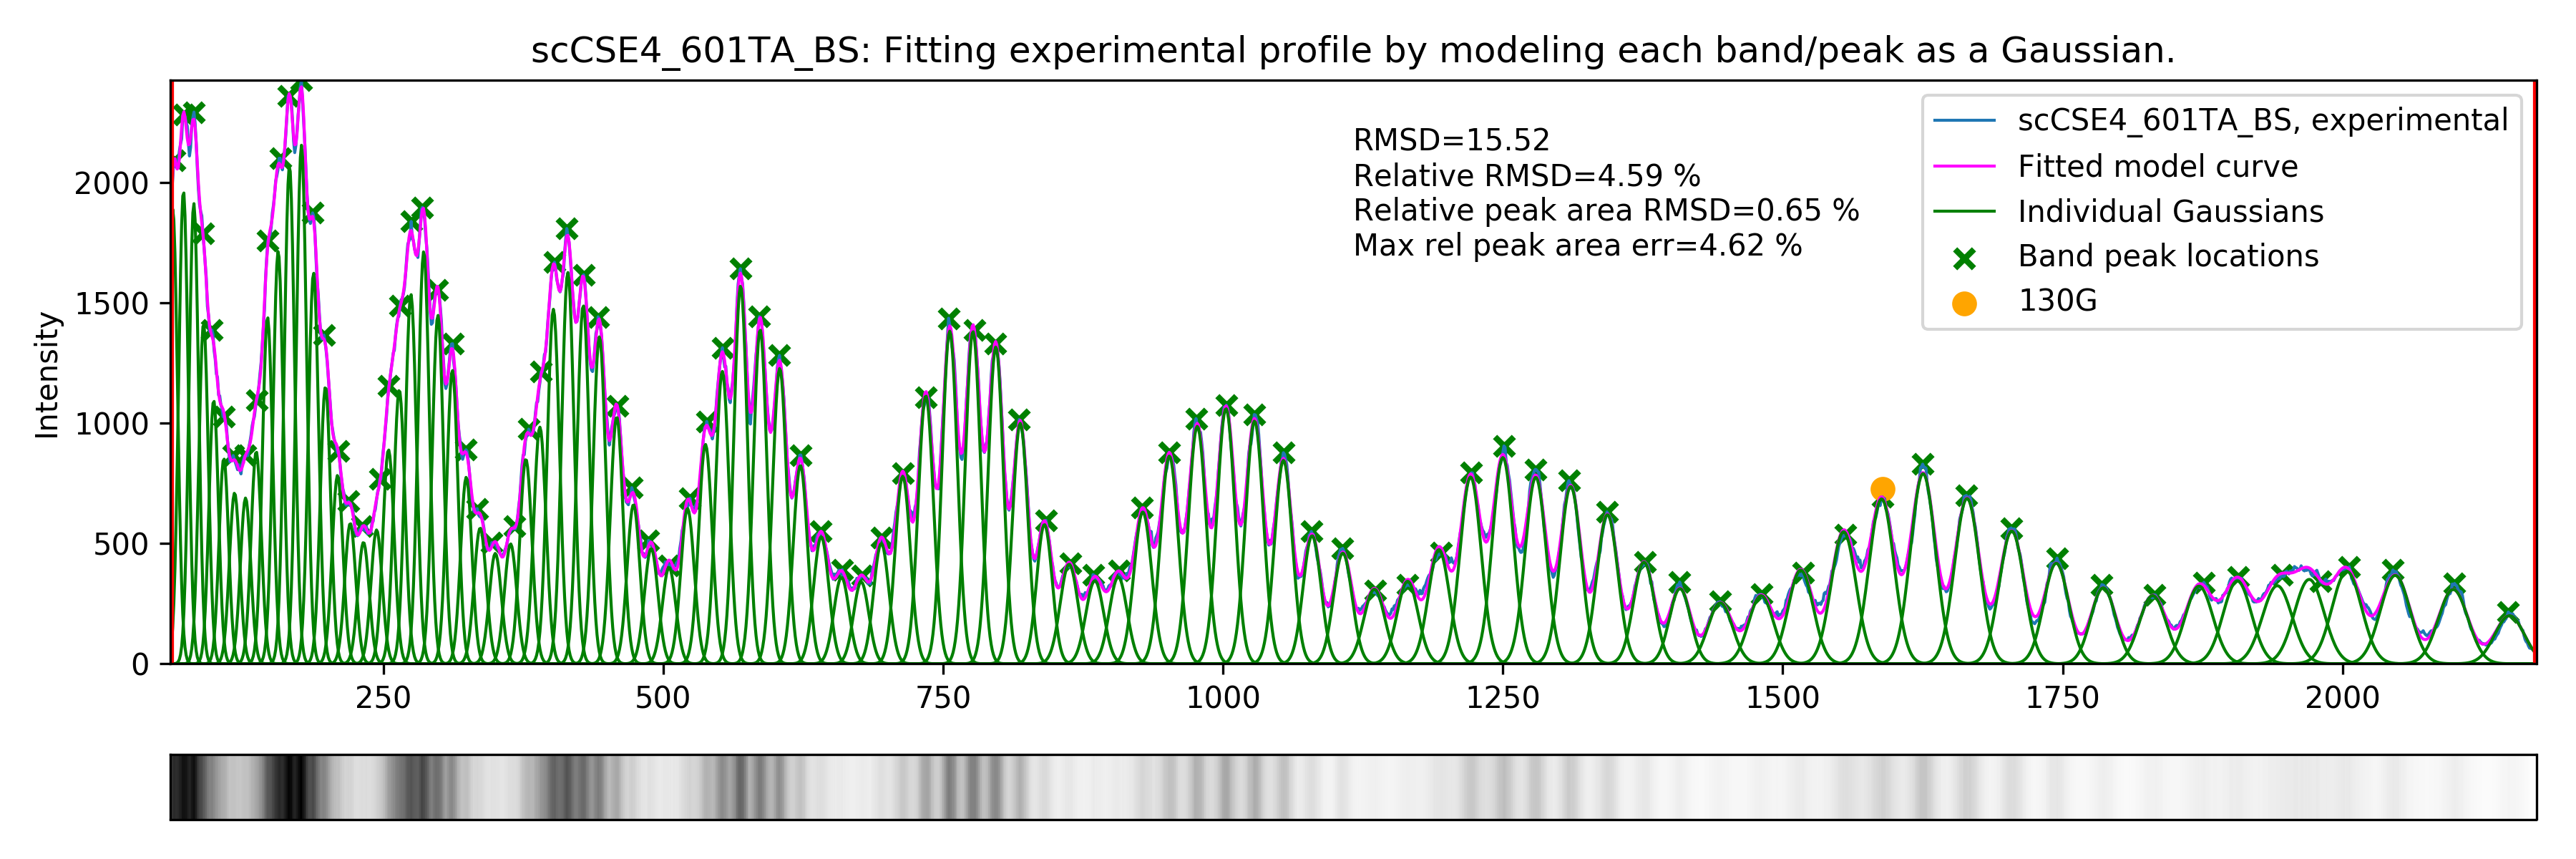

The file beside this chart, header and first rows:
#Model fitted to experimental profiles o…, Dec 2017, 21:26:15
#Profile name: scCSE4_601TA_BS
#Fitted model type: Gaussian
#Fitting constraints:dSIGMA>=0
#Fitting errors:
#RMSD exp vs fit=15.522830
#Relative RMSD exp vs fit=4.588410 %
#Relative area RMSD=0.646375 %
#Max relative peak area error=4.615022 %
#Data column description
#Intensity - total deconvoluted intensit…, area under the individual Gaussian/Loren…
#Site - DNA site corresponding to the ba…
#area_dev_percent - % difference in area…
#sigma or gamma_2 - the width parameter …, sgima if Gaussain, gamma/2 if Lorentzian
#x_0 - position of the Gaussian/Lorentzi…
, Intensity, Site, area_dev_percent, sigma, x_0
0, 20078, 48A, -0.0181, 4.238, 62.09
1, 20873, 49A, 0.04022, 4.238, 71.61
2, 20326, 50T, 0.1084, 4.238, 80.87
3, 15038, 51C, 0.05901, 4.238, 89.59
4, 11627, 52C, 0.09121, 4.238, 98.63
5, 9098, 53T, -0.03374, 4.255, 107.7
6, 8195, 54A, -0.017, 4.606, 117.3
7, 7954, 55T, -0.03544, 4.606, 127.1
8, 10180, 56T, 0.003697, 4.606, 136.6
9, 16629, 57G, 0.02243, 4.606, 146.7
10, 19804, 58G, 0.0347, 4.606, 156.2
11, 23911, 59C, 0.06493, 4.606, 166.3
12, 24883, 60G, 0.07116, 4.606, 177
13, 18755, 61G, 0.0368, 4.606, 187.8
14, 13325, 62T, 0.04602, 4.617, 198.4
15, 9499, 63T, 0.004158, 4.838, 209.2
16, 7175, 64A, -0.009866, 4.906, 220.6
17, 6375, 65A, 0.0212, 5.04, 232.4
18, 7027, 66A, -0.03164, 5.04, 244.1
19, 11235, 67A, -0.03527, 5.04, 254.8
20, 14378, 68C, -0.01345, 5.04, 264.4
21, 19410, 69G, -0.02936, 5.04, 274.7
22, 21645, 70C, -0.005043, 5.04, 286.2
23, 18296, 71G, 0.01942, 5.04, 298.8
24, 15409, 72G, 0.04036, 5.04, 311.8
25, 9794, 73T, 0.03988, 5.04, 324.2
26, 7734, 74A, 0.04582, 5.469, 336.6
27, 6306, 75G, 0.008767, 5.485, 350.2
28, 6852, 76A, 0.03046, 5.485, 363.8
29, 11689, 77C, 0.02472, 5.485, 377.4
30, 13522, 78A, 0.081, 5.485, 389.9
31, 20255, 79G, 0.07608, 5.485, 402
32, 22357, 80C, 0.04749, 5.485, 414.9
33, 20473, 81G, 0.0564, 5.485, 428.7
34, 19278, 82C, 0.01683, 5.66, 443.1
35, 14665, 83G, -0.01644, 5.705, 458.6
36, 9458, 84T, -0.00831, 5.705, 473.6
37, 7260, 85A, -0.03052, 6.045, 489.4
38, 6069, 86C, -0.01425, 6.045, 505.3
39, 9778, 87G, 0.07781, 6.045, 521.8
40, 13815, 88T, 0.08538, 6.045, 537.8
41, 18412, 89G, 0.08671, 6.045, 552.9
42, 23791, 90C, 0.08057, 6.045, 569.2
43, 21047, 91G, 0.1033, 6.05, 586.7
44, 19543, 92T, 0.06578, 6.354, 604.2
... 52 more rows
